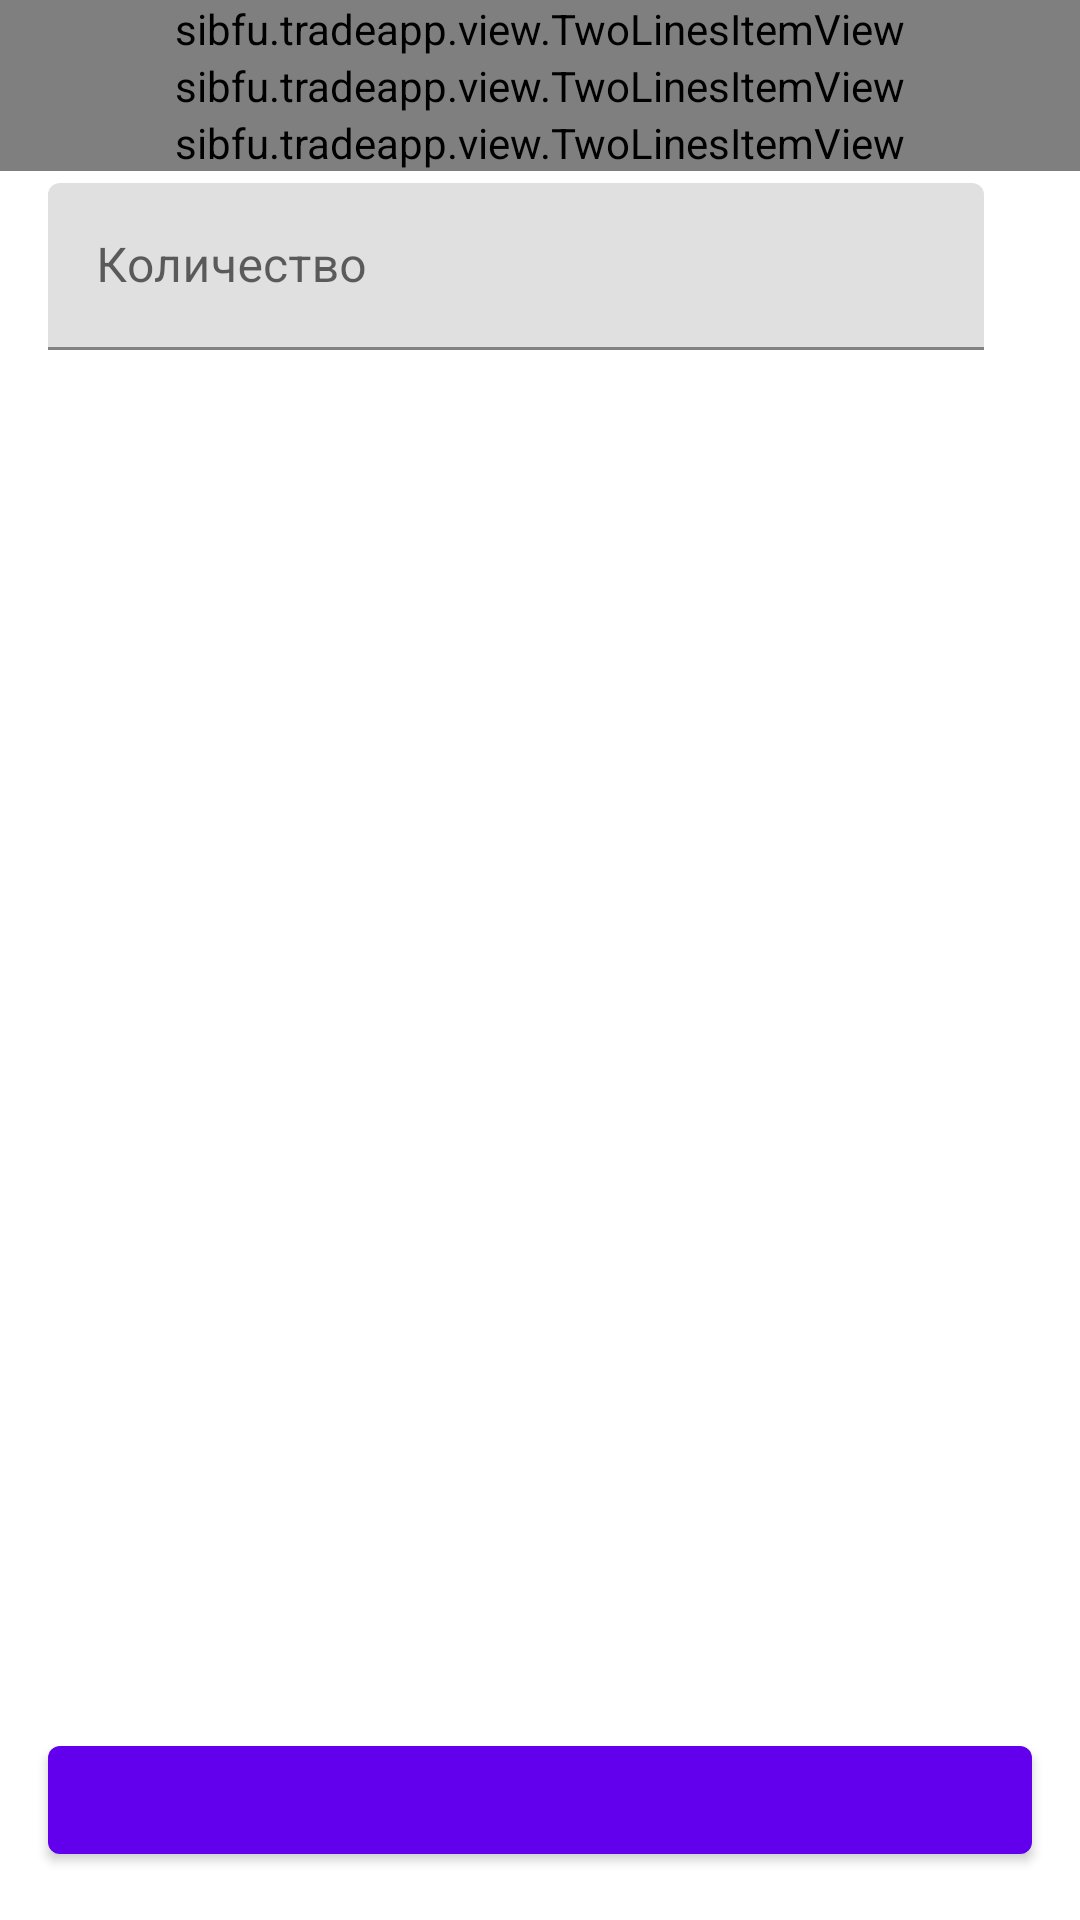

Here is an Android app screen rendered from its layout file. Give the layout XML and the strings, colors and styles it references.
<!-- AndroidManifest.xml: application theme Theme.TradeApp -->
<!-- res/layout/fragment_sell_buy.xml -->
<?xml version="1.0" encoding="utf-8"?>
<androidx.appcompat.widget.LinearLayoutCompat xmlns:android="http://schemas.android.com/apk/res/android"
    xmlns:app="http://schemas.android.com/apk/res-auto"
    android:layout_width="match_parent"
    android:layout_height="match_parent"
    android:orientation="vertical">

    <ScrollView
        android:id="@+id/scrollView"
        android:layout_width="match_parent"
        android:layout_height="0dp"
        android:layout_weight="1"
        android:overScrollMode="never">

        <androidx.constraintlayout.widget.ConstraintLayout
            android:layout_width="match_parent"
            android:layout_height="wrap_content"
            android:orientation="vertical">

            <sibfu.tradeapp.view.TwoLinesItemView
                android:id="@+id/sellerView"
                android:layout_width="match_parent"
                android:layout_height="wrap_content"
                app:layout_constraintEnd_toEndOf="parent"
                app:layout_constraintStart_toStartOf="parent"
                app:layout_constraintTop_toTopOf="parent"
                app:title="@string/seller" />

            <sibfu.tradeapp.view.TwoLinesItemView
                android:id="@+id/buyerView"
                android:layout_width="match_parent"
                android:layout_height="wrap_content"
                app:layout_constraintEnd_toEndOf="parent"
                app:layout_constraintStart_toStartOf="parent"
                app:layout_constraintTop_toBottomOf="@+id/sellerView"
                app:title="@string/buyer" />

            <sibfu.tradeapp.view.TwoLinesItemView
                android:id="@+id/productView"
                android:layout_width="match_parent"
                android:layout_height="wrap_content"
                android:clickable="true"
                app:layout_constraintEnd_toEndOf="parent"
                app:layout_constraintStart_toStartOf="parent"
                app:layout_constraintTop_toBottomOf="@+id/buyerView"
                app:title="@string/product" />

            <com.google.android.material.textfield.TextInputLayout
                android:id="@+id/amountTextInputLayout"
                android:layout_width="0dp"
                android:layout_height="wrap_content"
                android:layout_marginHorizontal="16dp"
                android:layout_marginTop="4dp"
                android:hint="@string/amount"
                app:layout_constraintEnd_toStartOf="@+id/unitTextView"
                app:layout_constraintStart_toStartOf="parent"
                app:layout_constraintTop_toBottomOf="@+id/productView">

                <com.google.android.material.textfield.TextInputEditText
                    android:id="@+id/amountEditText"
                    android:layout_width="match_parent"
                    android:layout_height="wrap_content" />

            </com.google.android.material.textfield.TextInputLayout>

            <com.google.android.material.textview.MaterialTextView
                android:id="@+id/unitTextView"
                android:layout_width="wrap_content"
                android:layout_height="wrap_content"
                android:layout_marginHorizontal="16dp"
                app:layout_constraintBottom_toBottomOf="@+id/amountTextInputLayout"
                app:layout_constraintEnd_toEndOf="parent"
                app:layout_constraintTop_toTopOf="@+id/amountTextInputLayout" />

            <com.google.android.material.textview.MaterialTextView
                android:id="@+id/sumTextView"
                android:layout_width="0dp"
                android:layout_height="wrap_content"
                android:layout_marginHorizontal="16dp"
                android:layout_marginTop="16dp"
                android:visibility="gone"
                app:layout_constraintEnd_toEndOf="parent"
                app:layout_constraintStart_toStartOf="parent"
                app:layout_constraintTop_toBottomOf="@+id/amountTextInputLayout" />

        </androidx.constraintlayout.widget.ConstraintLayout>
    </ScrollView>

    <com.google.android.material.button.MaterialButton
        android:id="@+id/button"
        android:layout_width="match_parent"
        android:layout_height="wrap_content"
        android:layout_marginHorizontal="16dp"
        android:layout_marginBottom="16dp" />

</androidx.appcompat.widget.LinearLayoutCompat>
<!-- resources referenced by this layout -->
<resources>
  <string name="amount">Количество</string>
  <string name="buyer">Покупатель</string>
  <string name="product">Товар</string>
  <string name="seller">Продавец</string>
  <style name="Theme.TradeApp" parent="Theme.MaterialComponents.DayNight.NoActionBar">
          
          <item name="colorPrimary">@color/purple_500</item>
          <item name="colorPrimaryVariant">@color/purple_700</item>
          <item name="colorOnPrimary">@color/white</item>
          
          <item name="colorSecondary">@color/teal_200</item>
          <item name="colorSecondaryVariant">@color/teal_700</item>
          <item name="colorOnSecondary">@color/black</item>
          
          <item name="android:statusBarColor" tools:targetApi="l">?attr/colorPrimaryVariant</item>
          
          <item name="actionBarTheme">@style/ThemeOverlay.MaterialComponents.Dark.ActionBar</item>
      </style>
  <color name="purple_500">#FF6200EE</color>
  <color name="purple_700">#FF3700B3</color>
  <color name="white">#FFFFFFFF</color>
  <color name="teal_200">#FF03DAC5</color>
  <color name="teal_700">#FF018786</color>
  <color name="black">#FF000000</color>
</resources>
